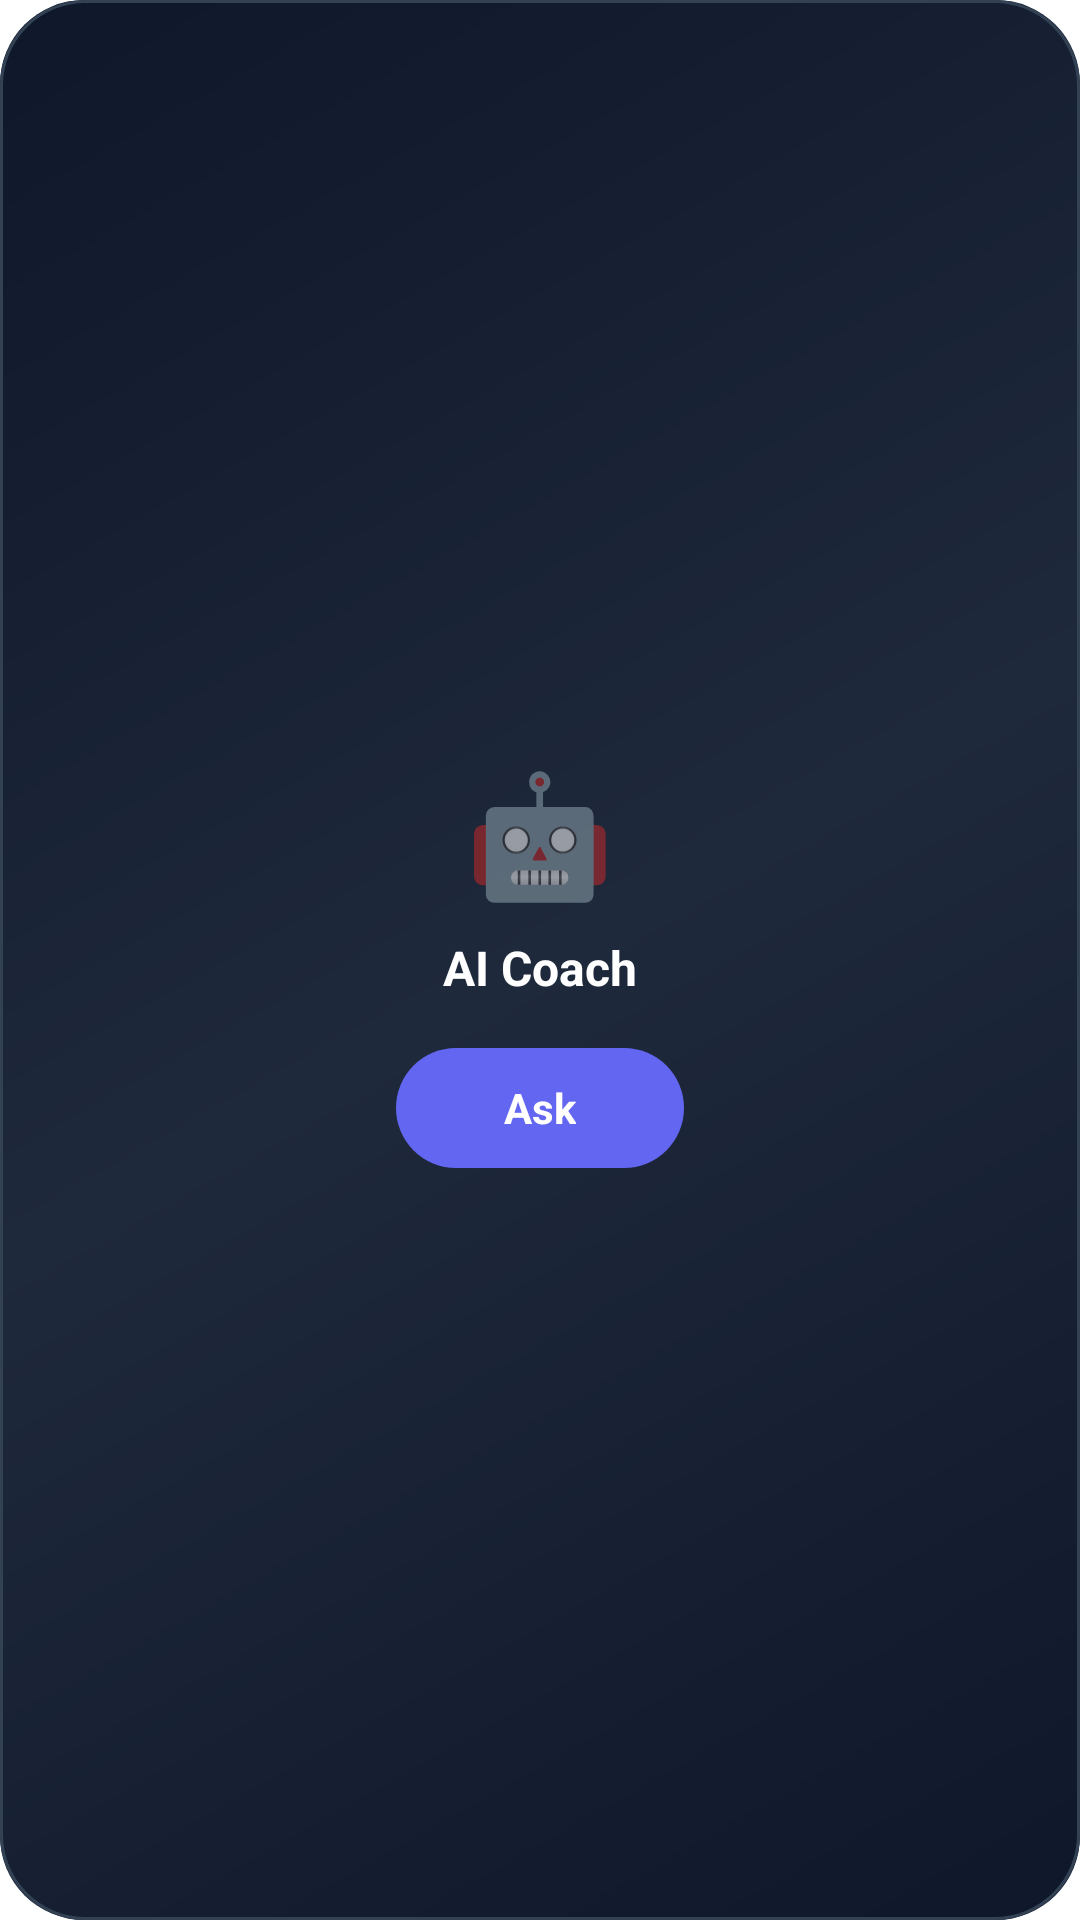

Layout XML and referenced resources for this Android screen:
<!-- AndroidManifest.xml: fallback theme Theme.MaterialComponents.DayNight.NoActionBar -->
<!-- res/layout/widget_ai_coach.xml -->
<?xml version="1.0" encoding="utf-8"?>
<LinearLayout xmlns:android="http://schemas.android.com/apk/res/android"
    android:id="@+id/ai_coach_container"
    android:layout_width="match_parent"
    android:layout_height="match_parent"
    android:orientation="vertical"
    android:background="@drawable/widget_background"
    android:padding="16dp"
    android:gravity="center">

    
    <TextView
        android:layout_width="wrap_content"
        android:layout_height="wrap_content"
        android:text="🤖"
        android:textSize="40sp"
        android:layout_marginBottom="8dp" />

    
    <TextView
        android:layout_width="wrap_content"
        android:layout_height="wrap_content"
        android:text="AI Coach"
        android:textColor="#FFFFFF"
        android:textSize="16sp"
        android:textStyle="bold"
        android:layout_marginBottom="16dp" />

    
    <TextView
        android:id="@+id/ai_ask_button"
        android:layout_width="wrap_content"
        android:layout_height="40dp"
        android:gravity="center"
        android:text="Ask"
        android:textSize="14sp"
        android:textStyle="bold"
        android:textColor="#FFFFFF"
        android:background="@drawable/widget_button_primary"
        android:paddingStart="36dp"
        android:paddingEnd="36dp" />

</LinearLayout>
<!-- resources referenced by this layout -->
<resources>
  <!-- drawable widget_background (drawable) -->
  <?xml version="1.0" encoding="utf-8"?>
  <layer-list xmlns:android="http://schemas.android.com/apk/res/android">
      
      <item>
          <shape android:shape="rectangle">
              <gradient
                  android:startColor="#0F172A"
                  android:centerColor="#1E293B"
                  android:endColor="#0F172A"
                  android:angle="135"
                  android:type="linear" />
              <corners android:radius="28dp" />
          </shape>
      </item>
      
      <item>
          <shape android:shape="rectangle">
              <stroke
                  android:width="1dp"
                  android:color="#334155" />
              <corners android:radius="28dp" />
          </shape>
      </item>
  </layer-list>
  <!-- drawable widget_button_primary (drawable) -->
  <?xml version="1.0" encoding="utf-8"?>
  <shape xmlns:android="http://schemas.android.com/apk/res/android"
      android:shape="rectangle">
      <solid android:color="#6366F1" />
      <corners android:radius="20dp" />
  </shape>
</resources>
